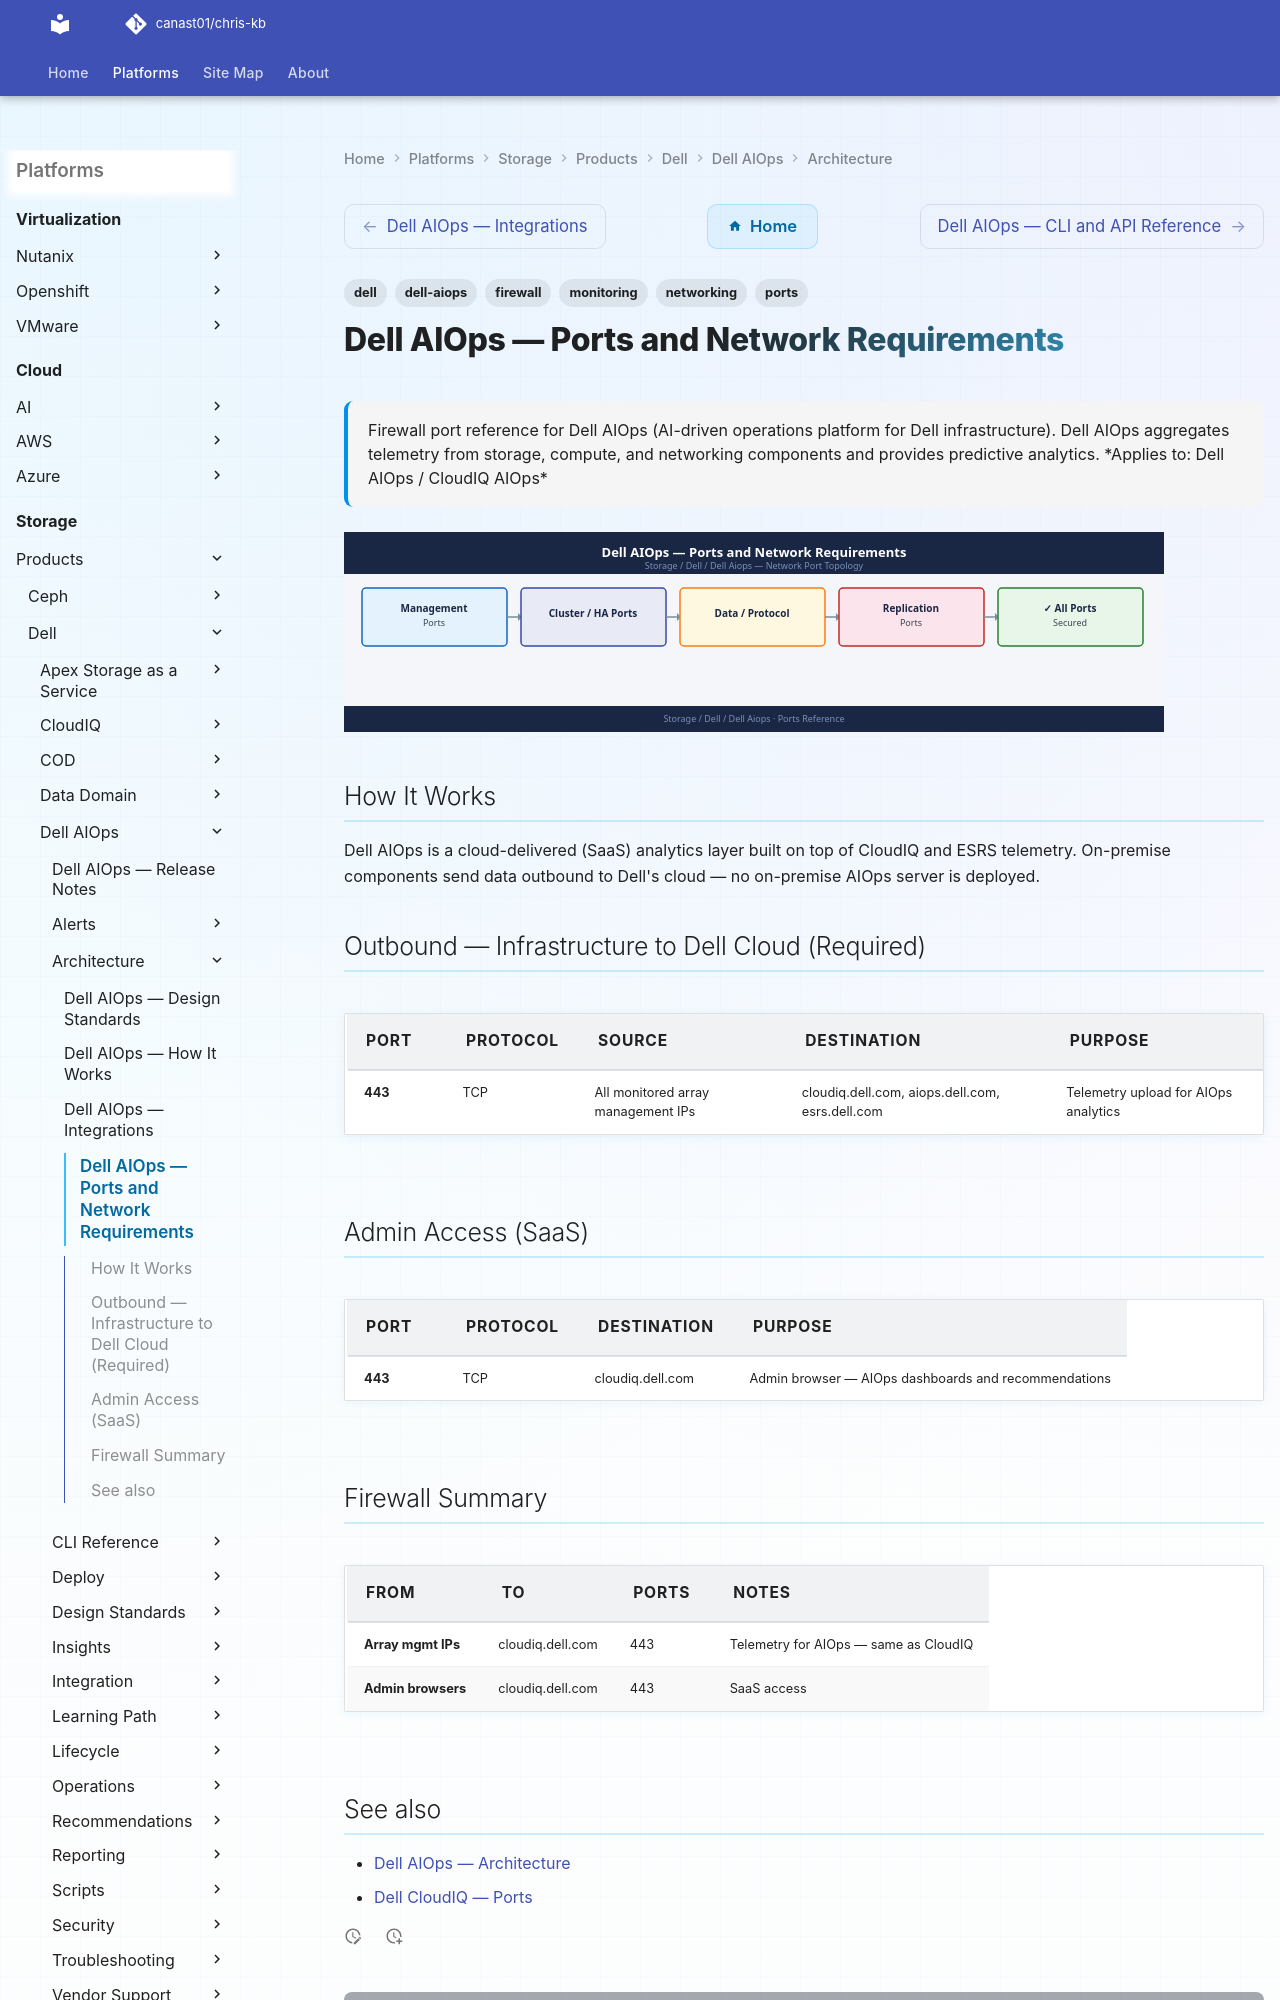

repository: canast01/chris-kb · page: storage/products/dell/dell-aiops/architecture/ports/index.html · generator: mkdocs

---
tags:
  - dell-aiops
  - dell
  - networking
  - firewall
  - ports
  - monitoring
description: "Firewall port reference for Dell AIOps (AI-driven operations platform for Dell infrastructure). Dell AIOps aggregates telemetry from storage, compute, and..."
---
